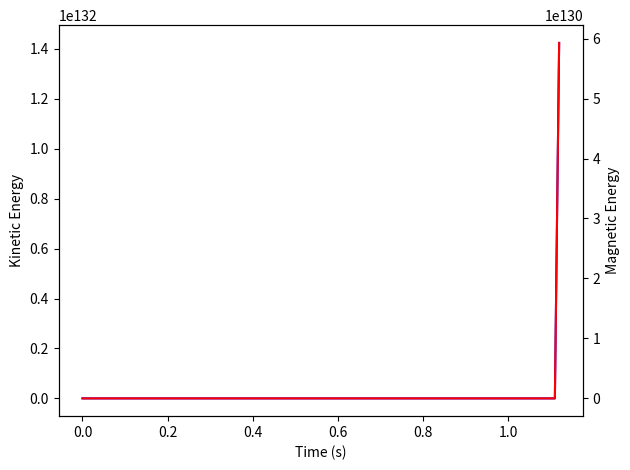

The matplotlib source for this figure:
#MHD Project Code- Garrett and Katie
#Code used to calculate the B field, plasma velocity, kinetic energy,
#and magnetic energy and visualize results. Arrays that define the
#space and time interval being worked in are set up. Parameters related
#to the plasma can be specified. The pressure field is input. Using
#a Euler step, B field and velocity at different times are calculated.
#Spatial derivatives are evaluated using the Finite Difference Method.
#This code assumes ideal Taylor-Green flow, i.e. no resistivity or
#viscosity. Those are not coded into this simulation.
#--------------------------------------------------------------------


import matplotlib.pyplot as plt
import numpy as np


tf=5 #final time in seconds
tstep=0.01#size of the time step
x0=10 #magnitude of min/max x value
y0=10 #" y value
step=1 #step to create mesh


t = np.arange(0,tf+tstep,tstep) #set up time for problem

x = np.arange(-x0,x0+step,step) #Solving 2D mhd problem
y = np.arange(-y0,y0+step,step)  


X,Y = np.meshgrid(x,y) #2D meshgrid


#Define the parameter values
rho = 1 #the density of the plasma
b0 = 1 #the B field amplitude in Gaussian units
v0 = 1 #velocity

#Specify the pressure field
P = -rho/4*(np.cos(2*X)+np.sin(2*Y))

#set up the B field and velocity arrays
bx = np.zeros((len(t),len(x),len(y)))
by = np.zeros((len(t),len(x),len(y)))

vx = np.zeros((len(t),len(x),len(y)))
vy = np.zeros((len(t),len(x),len(y)))



#Initial conditions of the plasma

bx[0] = b0*np.cos(2*X)*np.sin(2*Y)
by[0] = -b0*np.sin(2*X)*np.cos(2*Y)


vx[0] = v0*np.sin(X)*np.cos(Y)
vy[0] = -v0*np.cos(X)*np.sin(Y)


#Empty arrays to keep track of changes in time
Ev=np.zeros(len(t))
Eb=np.zeros(len(t))

Ev[0]=0.5*(vx[0][0][0]**2+vy[0][0][0]**2)
Eb[0]=0.5*(bx[0][0][0]**2+by[0][0][0]**2)

#Euler Step for B and v 

i=0
while i < len(t)-1:
	for j in range(len(x)-1):
		for k in range(len(y)-1):
			bx[i+1][j][k] = bx[i][j][k]+tstep*(-vx[i][j][k]*(bx[i][j+1][k]-bx[i][j][k])/step+bx[i][j][k]*(vx[i][j+1][k]-vx[i][j][k])/step)
			by[i+1][j][k] = by[i][j][k]+tstep*(-vy[i][j][k]*(by[i][j][k+1]-by[i][j][k])/step+by[i][j][k]*(vy[i][j][k+1]-vy[i][j][k])/step)
		
			vx[i+1][j][k] = vx[i][j][k]+tstep*(vx[i][j][k]*(vx[i][j+1][k]-vx[i][j][k])/step-(P[j+1][k]-P[j][k])/step-by[i][j][k]*(by[i][j+1][k]-by[i][j][k])/step)
			vy[i+1][j][k] = vy[i][j][k]+tstep*(vy[i][j][k]*(vy[i][j][k+1]-vy[i][j][k])/step-(P[j][k+1]-P[j][k])/step+bx[i][j][k]*(bx[i][j][k+1]-bx[i][j][k])/step)



	Ev[i+1]=0.5*(vx[i+1][0][0]**2+vy[i+1][0][0]**2)
	Eb[i+1]=0.5*(bx[i+1][0][0]**2+by[i+1][0][0]**2)
	i=i+1
			
print(bx[len(t)-1])

fig0=plt.figure()
ax1=fig0.add_subplot(1,1,1)
ax2 = ax1.twinx()
ax1.plot(t,Eb,'b-')
ax2.plot(t,Ev,'r-')
ax1.set_xlabel('Time (s)')
ax1.set_ylabel('Kinetic Energy')
ax2.set_ylabel('Magnetic Energy')



plt.tight_layout()
plt.show()
plt.close()


# plt.tight_layout()
# plt.show()
# plt.close()
